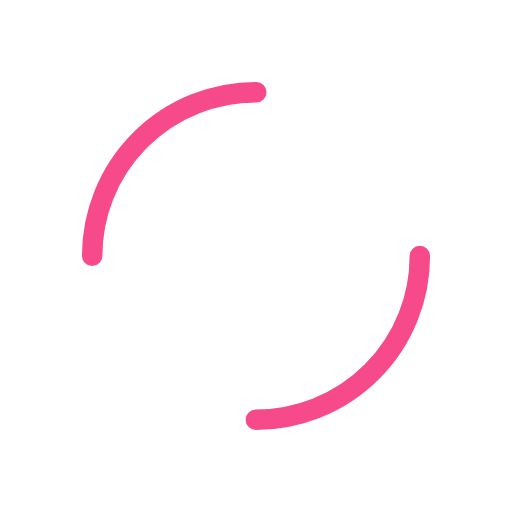
t = 0.00 s
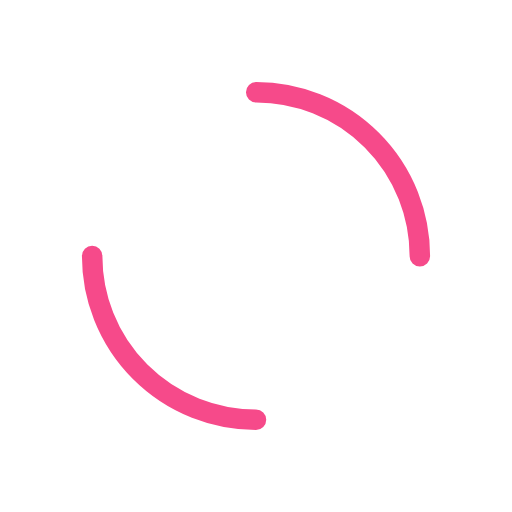
t = 0.25 s
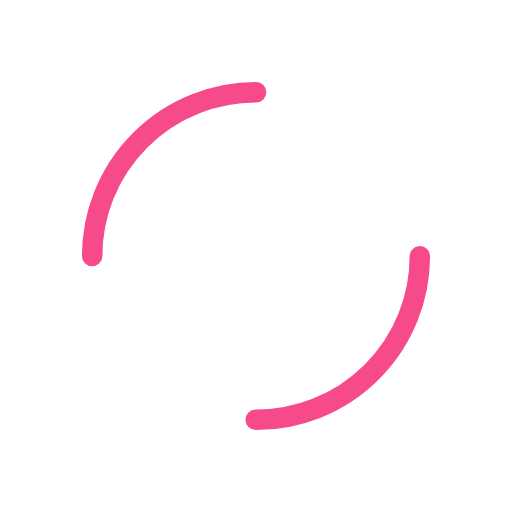
t = 0.50 s
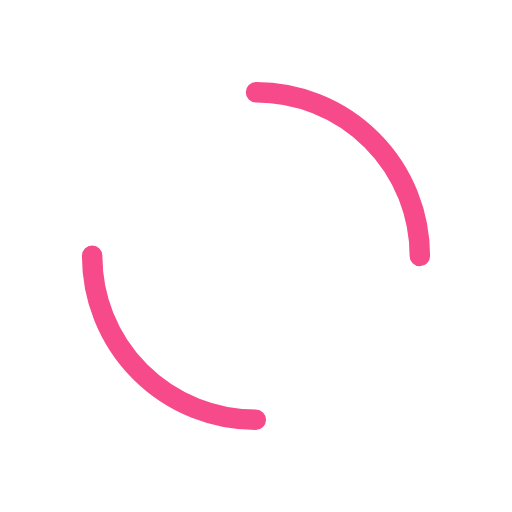
t = 0.75 s

The animated SVG that drew these frames (rendered in a browser with its animation timeline set to each time). Animation: 1 SMIL element (animateTransform=1); one cycle of 1.00 s, repeats indefinitely.

<?xml version="1.0" encoding="utf-8"?>
<svg xmlns="http://www.w3.org/2000/svg" xmlns:xlink="http://www.w3.org/1999/xlink" style="margin: auto; background: rgba(255, 255, 255, 0); display: block; shape-rendering: auto;" width="200px" height="200px" viewBox="0 0 100 100" preserveAspectRatio="xMidYMid">
<circle cx="50" cy="50" r="32" stroke-width="4" stroke="#f64a8a" stroke-dasharray="50.26548245743669 50.26548245743669" fill="none" stroke-linecap="round">
  <animateTransform attributeName="transform" type="rotate" repeatCount="indefinite" dur="1s" keyTimes="0;1" values="0 50 50;360 50 50"></animateTransform>
</circle>
<!-- [ldio] generated by https://loading.io/ --></svg>